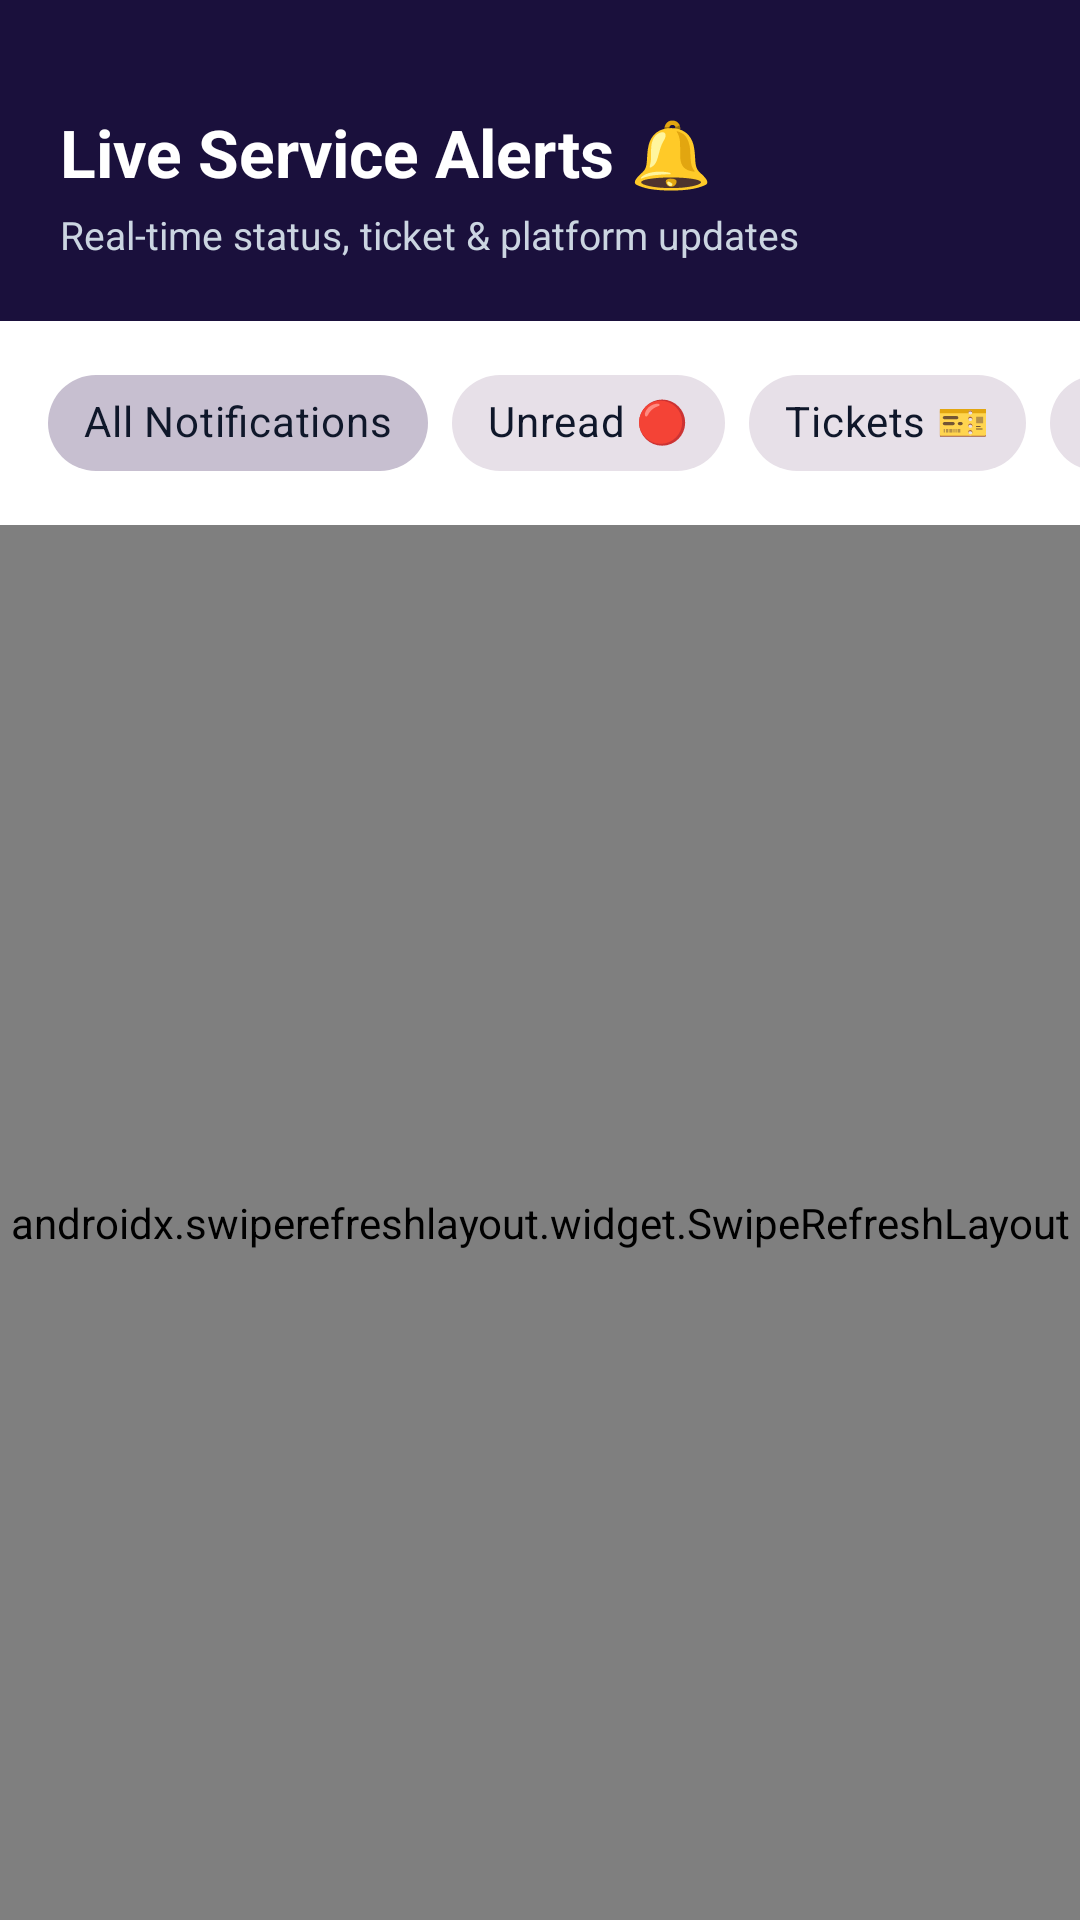

This screen was rendered from an Android layout file. Write that file and the resources it references.
<!-- AndroidManifest.xml: application theme Theme.SwiftTrack -->
<!-- res/layout/fragment_alerts.xml -->
<?xml version="1.0" encoding="utf-8"?>
<LinearLayout xmlns:android="http://schemas.android.com/apk/res/android"
    xmlns:app="http://schemas.android.com/apk/res-auto"
    xmlns:tools="http://schemas.android.com/tools"
    android:layout_width="match_parent"
    android:layout_height="match_parent"
    android:background="@color/surface_light"
    android:orientation="vertical">

    
    <RelativeLayout
        android:layout_width="match_parent"
        android:layout_height="wrap_content"
        android:background="@color/primary_indigo"
        android:paddingHorizontal="20dp"
        android:paddingTop="36dp"
        android:paddingBottom="20dp">

        <LinearLayout
            android:layout_width="wrap_content"
            android:layout_height="wrap_content"
            android:layout_alignParentStart="true"
            android:layout_toStartOf="@id/btn_alerts_more_options"
            android:orientation="vertical">

            <TextView
                android:layout_width="wrap_content"
                android:layout_height="wrap_content"
                android:text="Live Service Alerts 🔔"
                android:textColor="@color/white"
                android:textSize="22sp"
                android:textStyle="bold" />

            <TextView
                android:id="@+id/tv_header_subtitle"
                android:layout_width="wrap_content"
                android:layout_height="wrap_content"
                android:layout_marginTop="4dp"
                android:text="Real-time status, ticket &amp; platform updates"
                android:textColor="#CBD5E1"
                android:textSize="13sp" />
        </LinearLayout>

        
        <ImageButton
            android:id="@+id/btn_alerts_more_options"
            android:layout_width="40dp"
            android:layout_height="40dp"
            android:layout_alignParentEnd="true"
            android:layout_centerVertical="true"
            android:background="?attr/selectableItemBackgroundBorderless"
            android:contentDescription="More options"
            android:padding="8dp"
            android:src="@drawable/ic_more_vert"
            app:tint="@color/white" />
    </RelativeLayout>

    
    <HorizontalScrollView
        android:layout_width="match_parent"
        android:layout_height="wrap_content"
        android:background="@color/surface_card"
        android:clipToPadding="false"
        android:paddingHorizontal="16dp"
        android:paddingVertical="10dp"
        android:scrollbars="none">

        <com.google.android.material.chip.ChipGroup
            android:id="@+id/chip_group_filters"
            android:layout_width="wrap_content"
            android:layout_height="wrap_content"
            app:singleLine="true"
            app:singleSelection="true">

            <com.google.android.material.chip.Chip
                android:id="@+id/chip_filter_all"
                style="@style/Widget.MaterialComponents.Chip.Choice"
                android:layout_width="wrap_content"
                android:layout_height="wrap_content"
                android:checked="true"
                android:text="All Notifications"
                android:textColor="@color/text_primary" />

            <com.google.android.material.chip.Chip
                android:id="@+id/chip_filter_unread"
                style="@style/Widget.MaterialComponents.Chip.Choice"
                android:layout_width="wrap_content"
                android:layout_height="wrap_content"
                android:text="Unread 🔴"
                android:textColor="@color/text_primary" />

            <com.google.android.material.chip.Chip
                android:id="@+id/chip_filter_tickets"
                style="@style/Widget.MaterialComponents.Chip.Choice"
                android:layout_width="wrap_content"
                android:layout_height="wrap_content"
                android:text="Tickets 🎫"
                android:textColor="@color/text_primary" />

            <com.google.android.material.chip.Chip
                android:id="@+id/chip_filter_trains"
                style="@style/Widget.MaterialComponents.Chip.Choice"
                android:layout_width="wrap_content"
                android:layout_height="wrap_content"
                android:text="Live Trains 🚆"
                android:textColor="@color/text_primary" />

            <com.google.android.material.chip.Chip
                android:id="@+id/chip_filter_disruptions"
                style="@style/Widget.MaterialComponents.Chip.Choice"
                android:layout_width="wrap_content"
                android:layout_height="wrap_content"
                android:text="Disruptions ⚠️"
                android:textColor="@color/text_primary" />
        </com.google.android.material.chip.ChipGroup>
    </HorizontalScrollView>

    
    <androidx.swiperefreshlayout.widget.SwipeRefreshLayout
        android:id="@+id/swipe_refresh_alerts"
        android:layout_width="match_parent"
        android:layout_height="match_parent">

        <RelativeLayout
            android:layout_width="match_parent"
            android:layout_height="match_parent">

            <androidx.recyclerview.widget.RecyclerView
                android:id="@+id/rv_alerts"
                android:layout_width="match_parent"
                android:layout_height="match_parent"
                android:clipToPadding="false"
                android:paddingHorizontal="16dp"
                android:paddingTop="12dp"
                android:paddingBottom="84dp" />

            
            <LinearLayout
                android:id="@+id/layout_empty_state"
                android:layout_width="match_parent"
                android:layout_height="wrap_content"
                android:layout_centerInParent="true"
                android:gravity="center"
                android:orientation="vertical"
                android:padding="32dp"
                android:visibility="gone">

                <TextView
                    android:layout_width="wrap_content"
                    android:layout_height="wrap_content"
                    android:text="🔕"
                    android:textSize="54sp" />

                <TextView
                    android:layout_width="wrap_content"
                    android:layout_height="wrap_content"
                    android:layout_marginTop="16dp"
                    android:text="No Notifications Available"
                    android:textColor="@color/text_primary"
                    android:textSize="18sp"
                    android:textStyle="bold" />

                <TextView
                    android:layout_width="wrap_content"
                    android:layout_height="wrap_content"
                    android:layout_marginTop="8dp"
                    android:gravity="center"
                    android:text="You're all caught up! Real-time alerts, ticket purchases, and live platform arrivals will appear here."
                    android:textColor="@color/text_secondary"
                    android:textSize="14sp" />

                <com.google.android.material.button.MaterialButton
                    android:id="@+id/btn_empty_refresh"
                    android:layout_width="wrap_content"
                    android:layout_height="wrap_content"
                    android:layout_marginTop="20dp"
                    android:text="Refresh Live Alerts 🔄"
                    app:backgroundTint="@color/primary_indigo"
                    app:cornerRadius="12dp" />
            </LinearLayout>

        </RelativeLayout>
    </androidx.swiperefreshlayout.widget.SwipeRefreshLayout>

</LinearLayout>
<!-- resources referenced by this layout -->
<resources>
  <color name="primary_indigo">#1A103C</color>
  <color name="surface_card">#FFFFFF</color>
  <color name="surface_light">#F8F9FA</color>
  <color name="text_primary">#0F172A</color>
  <color name="text_secondary">#475569</color>
  <color name="white">#FFFFFF</color>
  <style name="Theme.SwiftTrack" parent="Theme.Material3.DayNight.NoActionBar">
          
          <item name="colorPrimary">@color/primary_indigo</item>
          <item name="colorOnPrimary">@color/white</item>
          <item name="colorPrimaryContainer">@color/primary_plum</item>
          <item name="colorOnPrimaryContainer">@color/white</item>
          <item name="colorSecondary">@color/accent_amber</item>
          <item name="colorOnSecondary">@color/primary_indigo</item>
  
          <item name="android:statusBarColor">@color/primary_indigo</item>
          <item name="android:windowLightStatusBar">false</item>
          <item name="android:navigationBarColor">@android:color/transparent</item>
          <item name="android:windowDrawsSystemBarBackgrounds">true</item>
          <item name="android:windowBackground">@color/surface_light</item>
  
          
          <item name="shapeAppearanceCornerExtraLarge">@style/ShapeAppearance.SwiftTrack.Card</item>
      </style>
  <color name="primary_plum">#2D1B4E</color>
  <color name="accent_amber">#FF9E1B</color>
  <style name="ShapeAppearance.SwiftTrack.Card" parent="ShapeAppearance.Material3.Corner.ExtraLarge">
          <item name="cornerSize">18dp</item>
      </style>
</resources>
